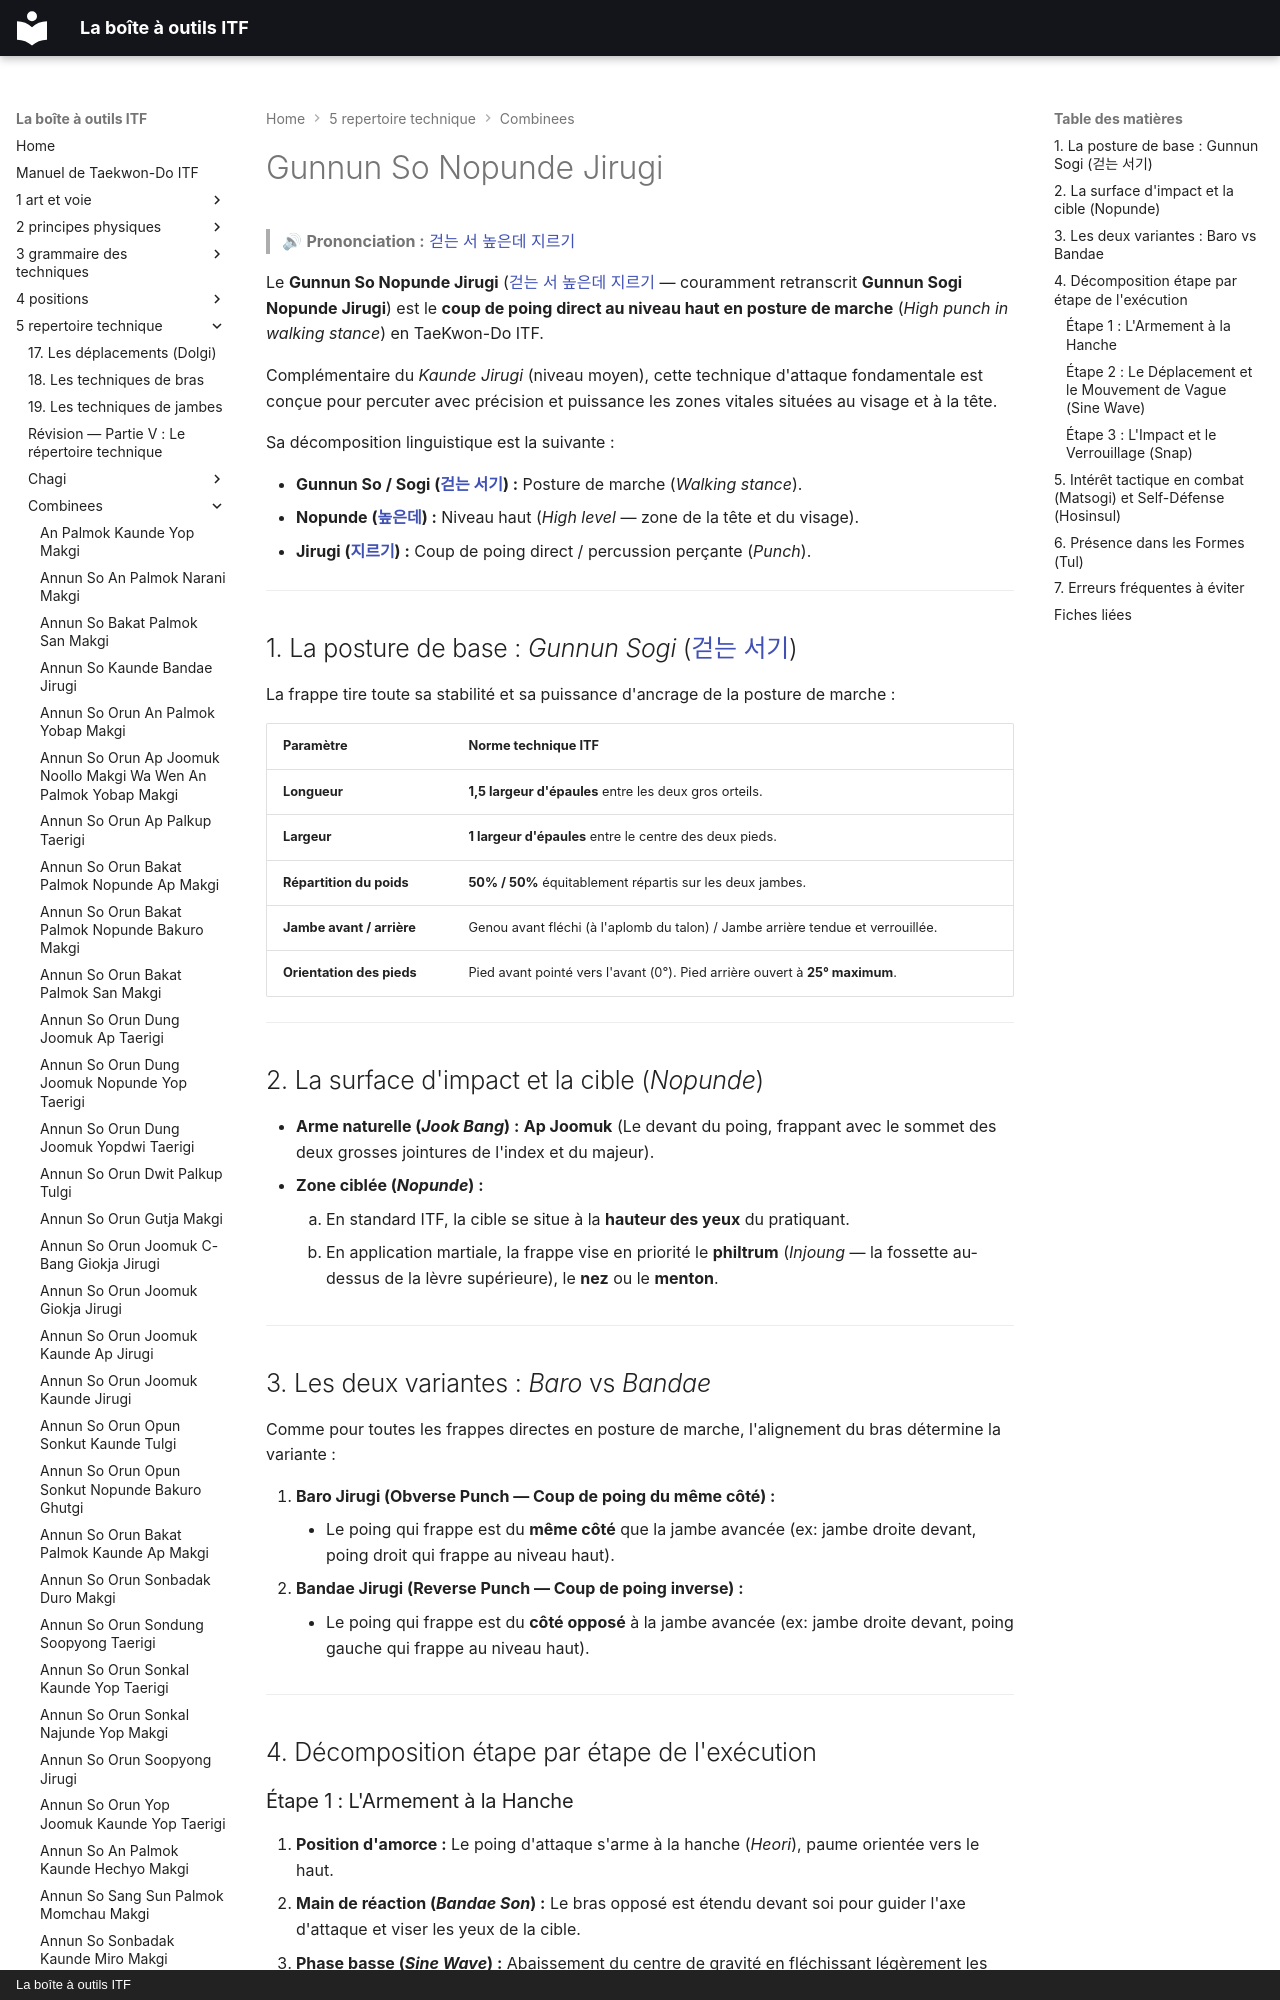

repository: yvmori1/La-boite-outils-ITF · page: 5-repertoire-technique/combinees/Gunnun-So-Nopunde-Jirugi/index.html · generator: mkdocs · copyright: La boîte à outils ITF

# Gunnun So Nopunde Jirugi

> 🔊 **Prononciation :** [걷는 서 높은데 지르기](../../audio/Techniques/Gunnun-So-Nopunde-Jirugi.m4a)

Le **Gunnun So Nopunde Jirugi** ([걷는 서 높은데 지르기](../../audio/Techniques/Gunnun-So-Nopunde-Jirugi.m4a) — couramment retranscrit **Gunnun Sogi Nopunde Jirugi**) est le **coup de poing direct au niveau haut en posture de marche** (*High punch in walking stance*) en TaeKwon-Do ITF.

Complémentaire du *Kaunde Jirugi* (niveau moyen), cette technique d'attaque fondamentale est conçue pour percuter avec précision et puissance les zones vitales situées au visage et à la tête.

Sa décomposition linguistique est la suivante :

* **Gunnun So / Sogi ([걷는 서기](../../audio/grammaire/Gunnun-Sogi.m4a)) :** Posture de marche (*Walking stance*).
* **Nopunde ([높은데](../../audio/grammaire/Nopunde.m4a)) :** Niveau haut (*High level* — zone de la tête et du visage).
* **Jirugi ([지르기](../../audio/grammaire/Jirugi.m4a)) :** Coup de poing direct / percussion perçante (*Punch*).

---
